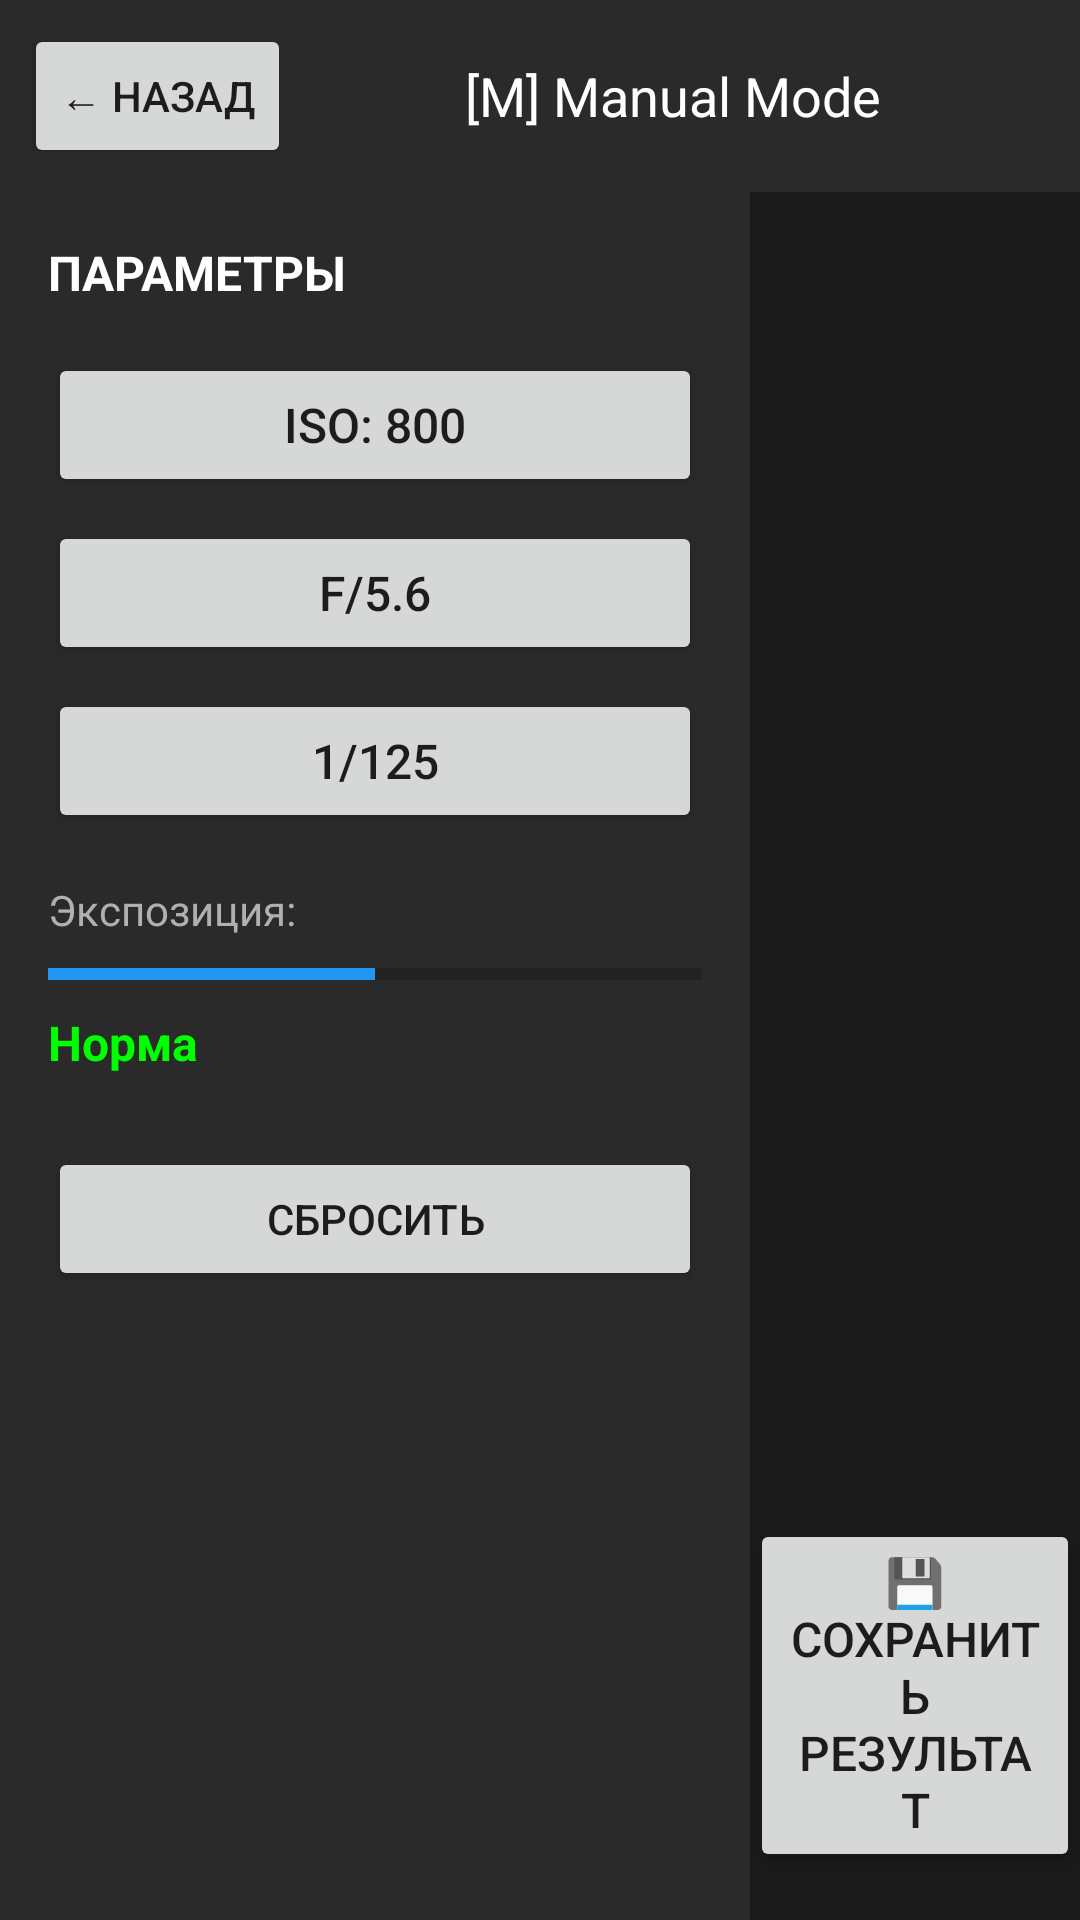

Produce the Android XML layout that renders to this screen, including the resource entries it uses.
<!-- AndroidManifest.xml: application theme Theme.PhotoLearningAuth -->
<!-- res/layout/activity_camera_simulator.xml -->
<?xml version="1.0" encoding="utf-8"?>
<LinearLayout xmlns:android="http://schemas.android.com/apk/res/android"
    android:layout_width="match_parent"
    android:layout_height="match_parent"
    android:orientation="vertical"
    android:background="#1a1a1a">


    <LinearLayout
        android:layout_width="match_parent"
        android:layout_height="wrap_content"
        android:orientation="horizontal"
        android:padding="8dp"
        android:background="#2a2a2a">

        <Button
            android:id="@+id/back_button"
            android:layout_width="wrap_content"
            android:layout_height="wrap_content"
            android:text="← Назад"
            android:textSize="14sp" />

        <TextView
            android:layout_width="0dp"
            android:layout_height="wrap_content"
            android:layout_weight="1"
            android:text="[M] Manual Mode"
            android:textColor="#FFFFFF"
            android:textSize="18sp"
            android:gravity="center"
            android:layout_gravity="center_vertical" />
    </LinearLayout>


    <LinearLayout
        android:layout_width="match_parent"
        android:layout_height="0dp"
        android:layout_weight="1"
        android:orientation="horizontal">


        <LinearLayout
            android:id="@+id/parameters_panel"
            android:layout_width="250dp"
            android:layout_height="match_parent"
            android:orientation="vertical"
            android:padding="16dp"
            android:background="#2a2a2a">

            <TextView
                android:layout_width="wrap_content"
                android:layout_height="wrap_content"
                android:text="ПАРАМЕТРЫ"
                android:textColor="#FFFFFF"
                android:textSize="16sp"
                android:textStyle="bold"
                android:layout_marginBottom="16dp" />

            <Button
                android:id="@+id/iso_button"
                android:layout_width="match_parent"
                android:layout_height="wrap_content"
                android:text="ISO: 800"
                android:textSize="16sp"
                android:layout_marginBottom="8dp" />

            <Button
                android:id="@+id/aperture_button"
                android:layout_width="match_parent"
                android:layout_height="wrap_content"
                android:text="f/5.6"
                android:textSize="16sp"
                android:layout_marginBottom="8dp" />

            <Button
                android:id="@+id/shutter_button"
                android:layout_width="match_parent"
                android:layout_height="wrap_content"
                android:text="1/125"
                android:textSize="16sp"
                android:layout_marginBottom="16dp" />

            <TextView
                android:layout_width="wrap_content"
                android:layout_height="wrap_content"
                android:text="Экспозиция:"
                android:textColor="#b0b0b0"
                android:textSize="14sp"
                android:layout_marginBottom="4dp" />

            <ProgressBar
                android:id="@+id/exposure_bar"
                android:layout_width="match_parent"
                android:layout_height="wrap_content"
                style="?android:attr/progressBarStyleHorizontal"
                android:max="10"
                android:progress="5"
                android:layout_marginBottom="4dp" />

            <TextView
                android:id="@+id/exposure_text"
                android:layout_width="wrap_content"
                android:layout_height="wrap_content"
                android:text="Норма"
                android:textColor="#00FF00"
                android:textSize="16sp"
                android:textStyle="bold"
                android:layout_marginBottom="24dp" />

            <Button
                android:id="@+id/reset_button"
                android:layout_width="match_parent"
                android:layout_height="wrap_content"
                android:text="Сбросить"
                android:textSize="14sp" />
        </LinearLayout>


        <RelativeLayout
            android:layout_width="0dp"
            android:layout_height="match_parent"
            android:layout_weight="1">

            <ImageView
                android:id="@+id/preview_image"
                android:layout_width="match_parent"
                android:layout_height="match_parent"
                android:scaleType="fitCenter"
                android:contentDescription="Preview" />

            <ProgressBar
                android:id="@+id/progress_bar"
                android:layout_width="wrap_content"
                android:layout_height="wrap_content"
                android:layout_centerInParent="true"
                android:visibility="gone" />

            <Button
                android:id="@+id/save_button"
                android:layout_width="wrap_content"
                android:layout_height="wrap_content"
                android:text="💾 Сохранить результат"
                android:textSize="16sp"
                android:layout_alignParentBottom="true"
                android:layout_centerHorizontal="true"
                android:layout_marginBottom="16dp" />
        </RelativeLayout>

    </LinearLayout>

</LinearLayout>
<!-- resources referenced by this layout -->
<resources>
  <style name="Theme.PhotoLearningAuth" parent="Theme.MaterialComponents.DayNight.DarkActionBar">
          
          <item name="colorPrimary">@color/primary</item>
          <item name="colorPrimaryVariant">@color/primary_dark</item>
          <item name="colorOnPrimary">@color/white</item>
          
          <item name="colorSecondary">@color/accent</item>
          <item name="colorSecondaryVariant">@color/teal_700</item>
          <item name="colorOnSecondary">@color/black</item>
          
          <item name="android:statusBarColor">?attr/colorPrimaryVariant</item>
          
      </style>
  <color name="primary">#4CAF50</color>
  <color name="primary_dark">#388E3C</color>
  <color name="white">#FFFFFFFF</color>
  <color name="accent">#2196F3</color>
  <color name="teal_700">#FF018786</color>
  <color name="black">#FF000000</color>
</resources>
